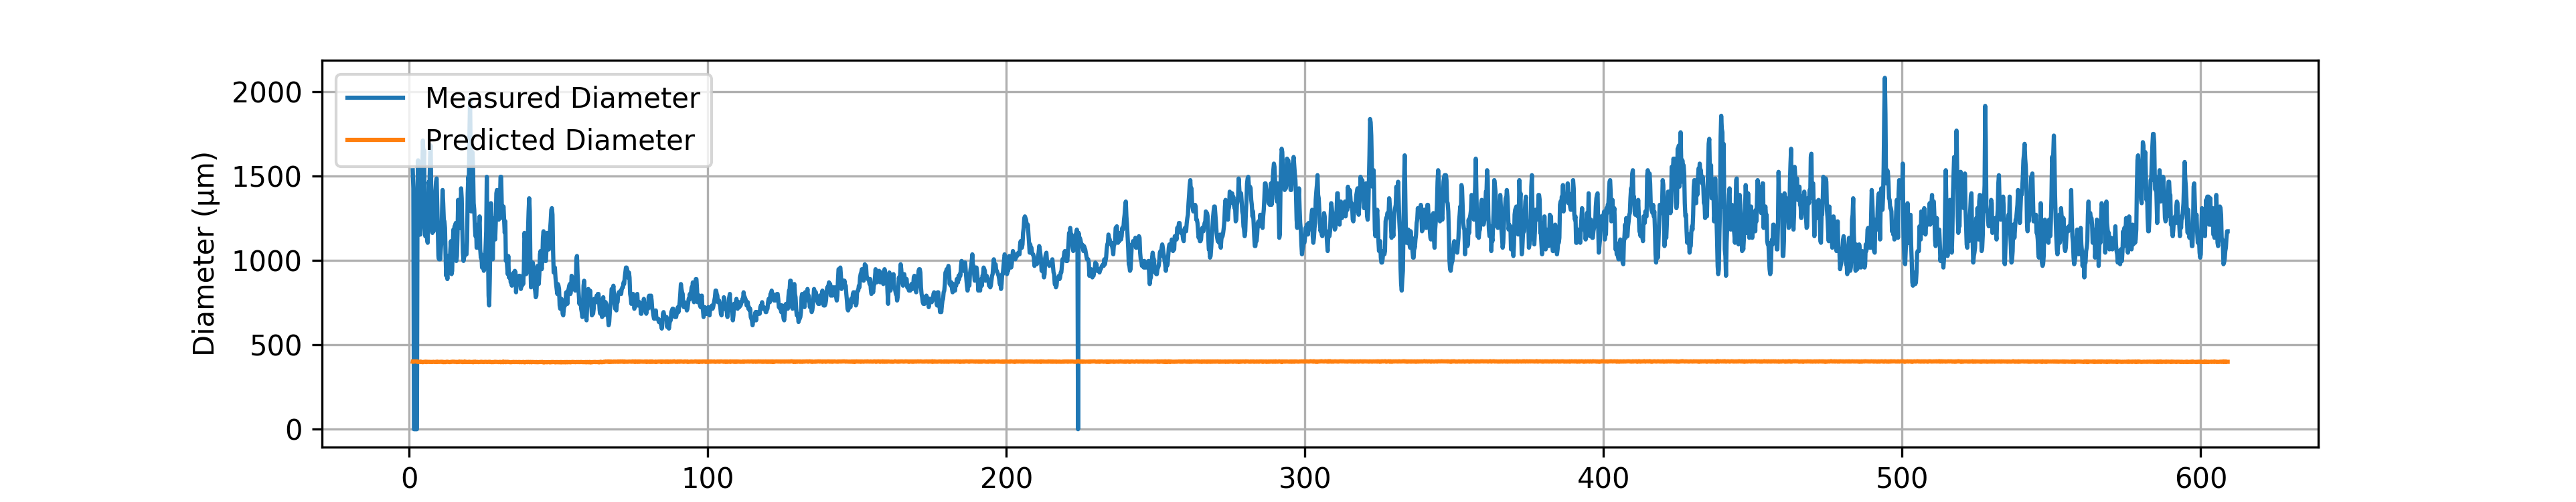

The file beside this chart, header and first rows:
# material: PETG
# geometry: Cylindrical 3ch
# preform_diameter: 20.0
# material_color: Black
# temperature_C:
# drawdown_ratio: 50.0
# trial_number: 202
# operator: Ahmed and Akila
# start_time: 2026-01-28 11:52:14
# notes:
Time(s), Feed(mm/min), Wind(m/min), Diameter(um), Predicted_diameter(um)
1.22, 2.01, 5.03, 1535, 399.8
1.42, 2.01, 5.05, 1427, 399.2
1.62, 2.07, 5.10, 0.00, 402.6
1.82, 2.05, 5.10, 0.00, 400.8
2.02, 2.06, 5.10, 0.00, 401.7
2.22, 2.05, 5.09, 0.00, 401.3
2.42, 2.06, 5.09, 0.00, 402.2
2.62, 2.06, 5.09, 0.00, 402.2
2.82, 1.99, 5.03, 1437, 397.9
3.02, 2.01, 5.03, 1593, 399.8
3.22, 2.01, 5.03, 1466, 399.8
3.42, 1.99, 5.02, 1261, 398.5
3.62, 2.00, 5.03, 1153, 398.9
3.82, 1.99, 5.03, 1153, 397.9
4.02, 2.01, 5.02, 1212, 400.3
4.22, 2.00, 5.03, 1241, 398.9
4.42, 1.99, 5.05, 1505, 397.4
4.62, 1.98, 5.03, 1711, 397
4.82, 2.00, 5.03, 1603, 398.9
5.02, 2.00, 5.03, 1652, 398.9
5.22, 2.00, 5.03, 1281, 398.9
5.42, 2.02, 5.05, 1144, 400.2
5.62, 2.01, 5.05, 1202, 399.2
5.82, 1.99, 5.05, 1232, 397.4
6.02, 2.00, 5.03, 1124, 398.9
6.22, 2.01, 5.03, 1105, 399.8
6.42, 2.00, 5.03, 1261, 398.9
6.62, 2.00, 5.03, 1466, 398.9
6.82, 1.99, 5.03, 1427, 397.9
7.02, 2.00, 5.03, 1603, 398.9
7.22, 2.00, 5.05, 1681, 398.3
7.42, 2.00, 5.03, 1378, 398.9
7.62, 1.99, 5.03, 1183, 397.9
7.82, 1.99, 5.03, 1163, 397.9
8.02, 2.01, 5.05, 1310, 399.2
8.22, 2.00, 5.02, 1173, 399.4
8.42, 2.00, 5.03, 1222, 398.9
8.62, 1.99, 5.03, 1369, 397.9
8.82, 2.00, 5.05, 1417, 398.3
9.02, 2.00, 5.02, 1466, 399.4
9.22, 2.01, 5.03, 1486, 399.8
9.42, 1.99, 5.03, 1329, 397.9
9.62, 2.00, 5.03, 1163, 398.9
9.82, 2.01, 5.05, 1026, 399.2
10.02, 2.00, 5.05, 1007, 398.3
10.22, 2.00, 5.03, 1056, 398.9
10.42, 2.00, 5.03, 1007, 398.9
10.62, 2.01, 5.03, 1065, 399.8
10.82, 2.00, 5.02, 1114, 399.4
11.02, 2.01, 5.03, 1290, 399.8
... 2,994 more rows
